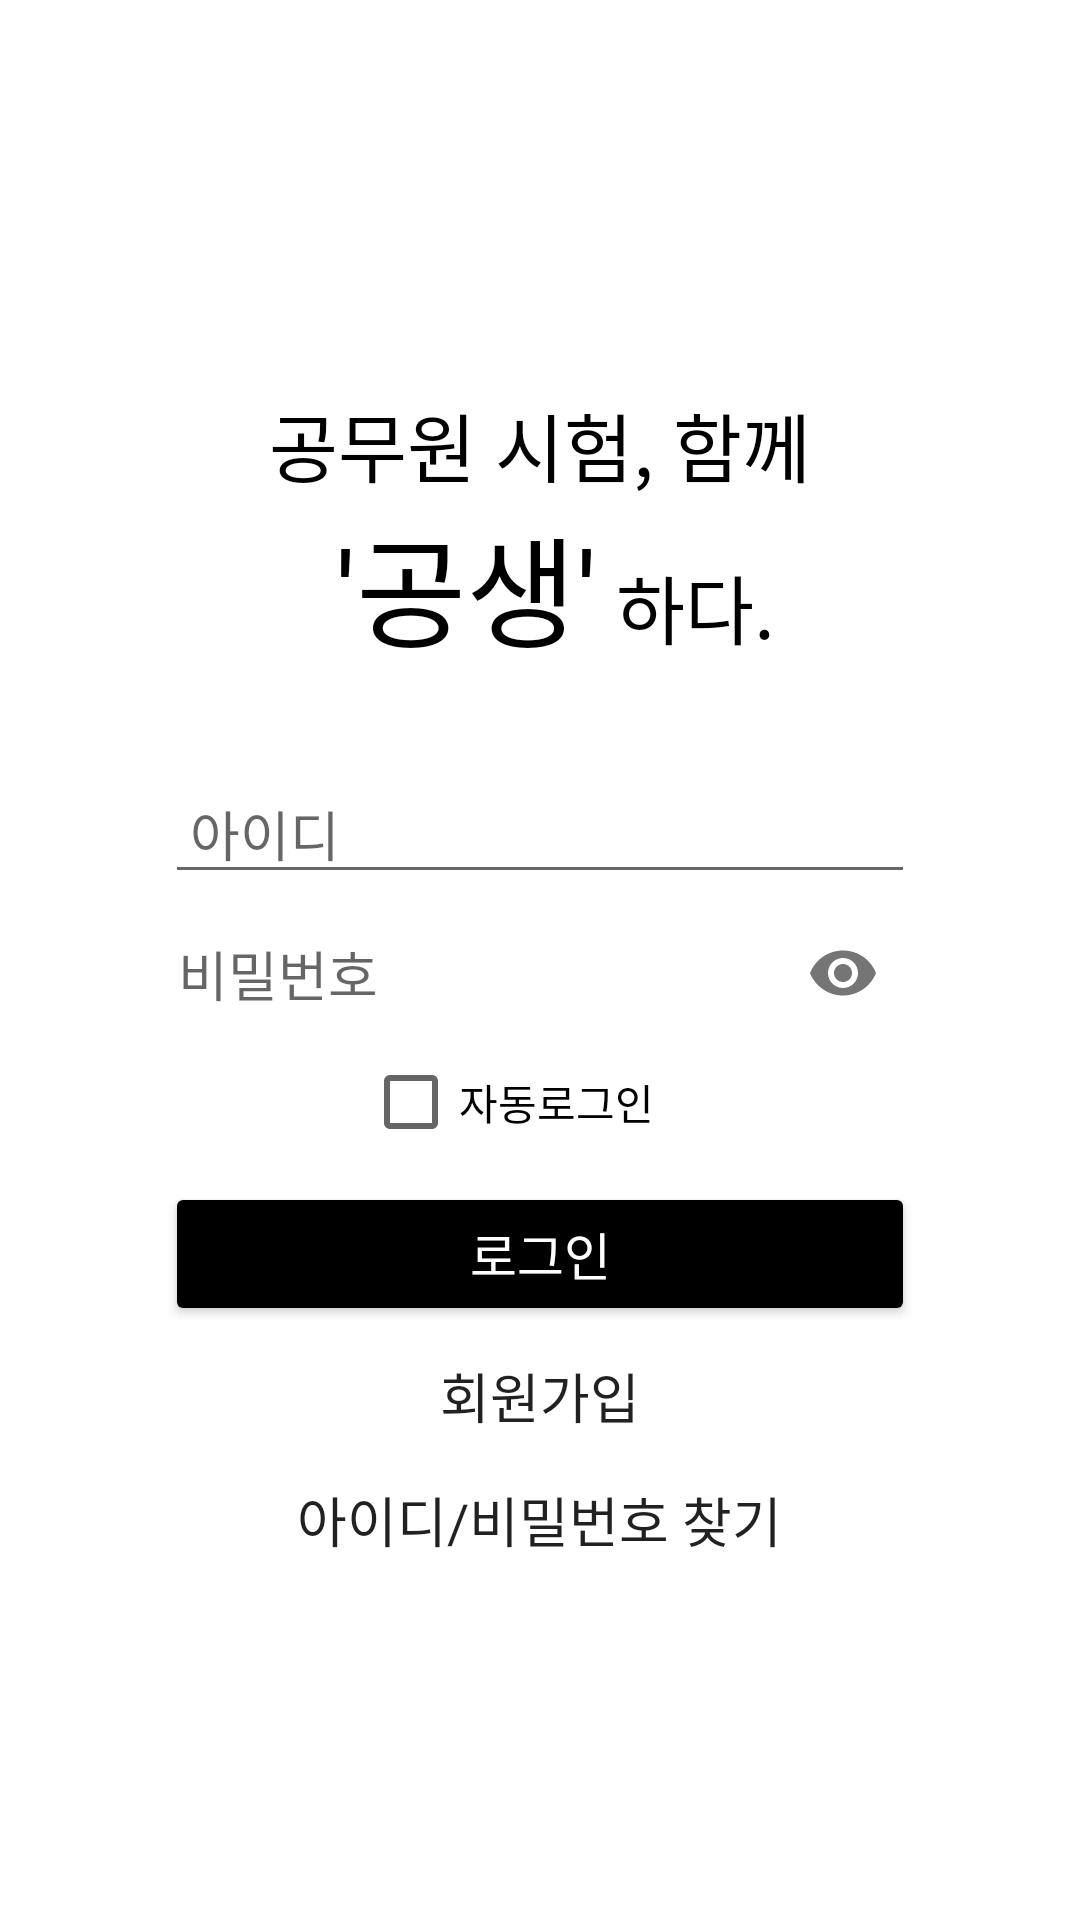

This screen was rendered from an Android layout file. Write that file and the resources it references.
<!-- AndroidManifest.xml: application theme Theme.GongSeang_Develop_ver -->
<!-- res/layout/activity_login.xml -->
<?xml version="1.0" encoding="UTF-8"?>
<LinearLayout xmlns:android="http://schemas.android.com/apk/res/android"
    xmlns:app="http://schemas.android.com/apk/res-auto"
    xmlns:tools="http://schemas.android.com/tools"
    android:layout_width="match_parent"
    android:layout_height="match_parent"
    android:background="@android:color/white"
    android:gravity="center_horizontal"
    android:orientation="vertical"
    tools:context=".LoginActivity">

    <TextView
        android:layout_width="match_parent"
        android:layout_height="wrap_content"
        android:layout_marginTop="130dp"
        android:fontFamily="@font/nanum_barunpen_regular"
        android:gravity="center"
        android:text="공무원 시험, 함께"
        android:textColor="@android:color/black"
        android:textSize="25dp" />

    <LinearLayout
        android:layout_width="wrap_content"
        android:layout_height="wrap_content"
        android:orientation="horizontal">

        <TextView
            android:layout_width="match_parent"
            android:layout_height="wrap_content"
            android:fontFamily="@font/nanum_barunpen_regular"
            android:gravity="center"
            android:text=" '공생'"
            android:textColor="@android:color/black"
            android:textSize="40dp" />

        <TextView
            android:layout_width="match_parent"
            android:layout_height="wrap_content"
            android:fontFamily="@font/nanum_barunpen_regular"
            android:gravity="center"
            android:text=" 하다."
            android:textColor="@android:color/black"
            android:textSize="25dp" />

    </LinearLayout>

    <EditText
        android:id="@+id/login_id"
        android:layout_width="250dp"
        android:layout_height="wrap_content"
        android:layout_marginTop="30dp"
        android:ems="10"
        android:hint=" 아이디"
        android:inputType="textPersonName"
        android:maxLength="30" />

    <com.google.android.material.textfield.TextInputLayout
        android:layout_width="250dp"
        android:layout_height="wrap_content"
        android:hint="비밀번호"
        app:hintEnabled="false"
        app:passwordToggleEnabled="true">

        <EditText
            android:id="@+id/login_password"
            style="@style/Widget.AppCompat.EditText"
            android:layout_width="match_parent"
            android:layout_height="53dp"
            android:background="@android:color/white"
            android:ems="10"
            android:hint=" 비밀번호"
            android:inputType="textPassword"
            android:maxLength="15"
            android:orientation="vertical" />

    </com.google.android.material.textfield.TextInputLayout>

    <CheckBox
        android:id="@+id/au_login"
        android:layout_width="118dp"
        android:layout_height="33dp"
        android:text="자동로그인" />

    <Button
        android:id="@+id/login_login"
        android:layout_width="250dp"
        android:layout_height="wrap_content"
        android:layout_marginTop="10dp"
        android:backgroundTint="@color/black"
        android:text="로그인"
        android:textAllCaps="false"
        android:textColor="@android:color/white"
        android:textSize="17sp" />

    <EditText
        android:id="@+id/login_register"
        android:layout_width="wrap_content"
        android:layout_height="wrap_content"
        android:layout_marginTop="10dp"
        android:background="@null"
        android:focusable="false"
        android:text="회원가입"
        android:textAllCaps="false" />

    <EditText
        android:id="@+id/login_id_pass_search"
        android:layout_width="wrap_content"
        android:layout_height="wrap_content"
        android:layout_marginTop="15dp"
        android:background="@null"
        android:focusable="false"
        android:text="아이디/비밀번호 찾기" />

</LinearLayout>
<!-- resources referenced by this layout -->
<resources>
  <style name="Theme.GongSeang_Develop_ver" parent="Theme.AppCompat.Light">
          
          <item name="colorPrimary">@color/white</item>   
          <item name="colorPrimaryVariant">@color/black</item>  
          <item name="colorOnPrimary">@color/white</item>
          
          <item name="colorSecondary">@color/teal_200</item>
          <item name="colorSecondaryVariant">@color/teal_700</item>
          <item name="colorOnSecondary">@color/black</item>
          
          <item name="android:statusBarColor" tools:targetApi="l">?attr/colorPrimaryVariant</item>
          
          <item name="windowActionBar">true</item>
          <item name="windowNoTitle">false</item>
      </style>
  <!-- not gathered from this repository: default colours our renderer supplied (Android Studio template values) -->
  <color name="teal_200">#FF03DAC5</color>
  <color name="teal_700">#FF018786</color>
  <color name="black">#FF000000</color>
  <color name="white">#FFFFFFFF</color>
</resources>
